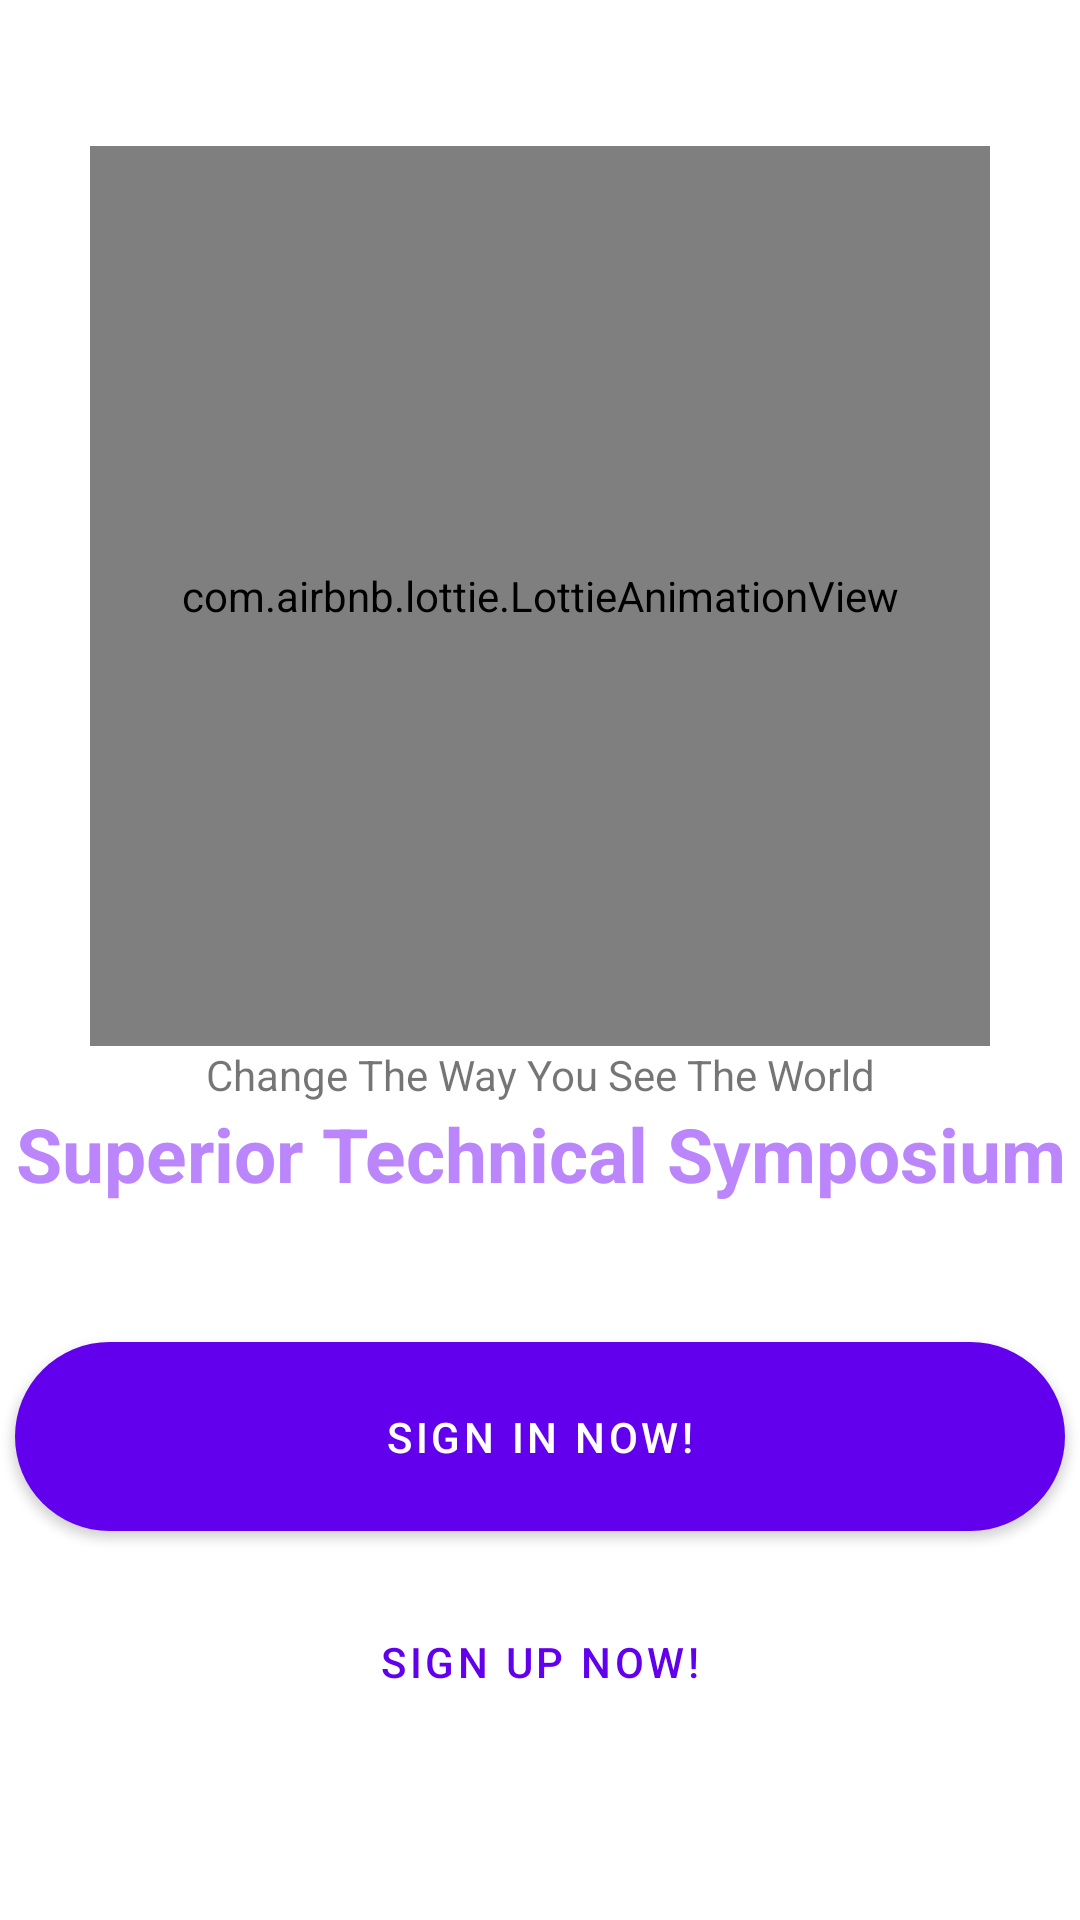

Write the Android layout XML for this screen, with the resource values it uses.
<!-- AndroidManifest.xml: application theme Theme.STSApp -->
<!-- res/layout/activity_main.xml -->
<?xml version="1.0" encoding="utf-8"?>
<LinearLayout android:layout_width="match_parent"
android:layout_height="match_parent"
xmlns:app="http://schemas.android.com/apk/res-auto"
android:gravity="center"
android:orientation="vertical"
xmlns:android="http://schemas.android.com/apk/res/android">

    <com.airbnb.lottie.LottieAnimationView
            android:id="@+id/animationView"
            android:layout_width="300dp"
            android:layout_height="300dp"
            app:lottie_rawRes="@raw/mobile"
            app:lottie_autoPlay="true"
            app:lottie_loop="true"/>


    <com.google.android.material.textview.MaterialTextView
        android:layout_width="wrap_content"
        android:layout_height="wrap_content"
        android:textAlignment="center"
        android:text="Change The Way You See The World"/>
    <com.google.android.material.textview.MaterialTextView
        android:layout_width="wrap_content"
        android:layout_height="wrap_content"
        android:textAlignment="center"
        android:textColor="@color/purple_200"
        android:textSize="25dp"
        android:textStyle="bold"
        android:text="Superior Technical Symposium"/>

    <com.google.android.material.button.MaterialButton
        android:id="@+id/signinBtn"
        android:layout_width="350dp"
        android:layout_height="75dp"
        android:layout_marginTop="40dp"
        app:cornerRadius="50dp"
        android:text="SIGN IN NOW!"/>

    <Button
        android:id="@+id/signupBtn"
        android:layout_width="350dp"
        android:layout_height="75dp"
        app:cornerRadius="50dp"
        android:text="SIGN UP NOW!"
        style="?attr/materialButtonOutlinedStyle"/>

</LinearLayout>
<!-- resources referenced by this layout -->
<resources>
  <style name="Theme.STSApp" parent="Theme.MaterialComponents.DayNight.NoActionBar">
          
          <item name="colorPrimary">@color/purple_500</item>
          <item name="colorPrimaryVariant">@color/purple_700</item>
          <item name="colorOnPrimary">@color/white</item>
          
          <item name="colorSecondary">@color/teal_200</item>
          <item name="colorSecondaryVariant">@color/teal_700</item>
          <item name="colorOnSecondary">@color/black</item>
          
          <item name="android:statusBarColor">?attr/colorPrimaryVariant</item>
          
      </style>
  <!-- not gathered from this repository: default colours our renderer supplied (Android Studio template values) -->
  <color name="purple_200">#FFBB86FC</color>
  <color name="purple_500">#FF6200EE</color>
  <color name="purple_700">#FF3700B3</color>
  <color name="teal_200">#FF03DAC5</color>
  <color name="teal_700">#FF018786</color>
  <color name="black">#FF000000</color>
  <color name="white">#FFFFFFFF</color>
</resources>
